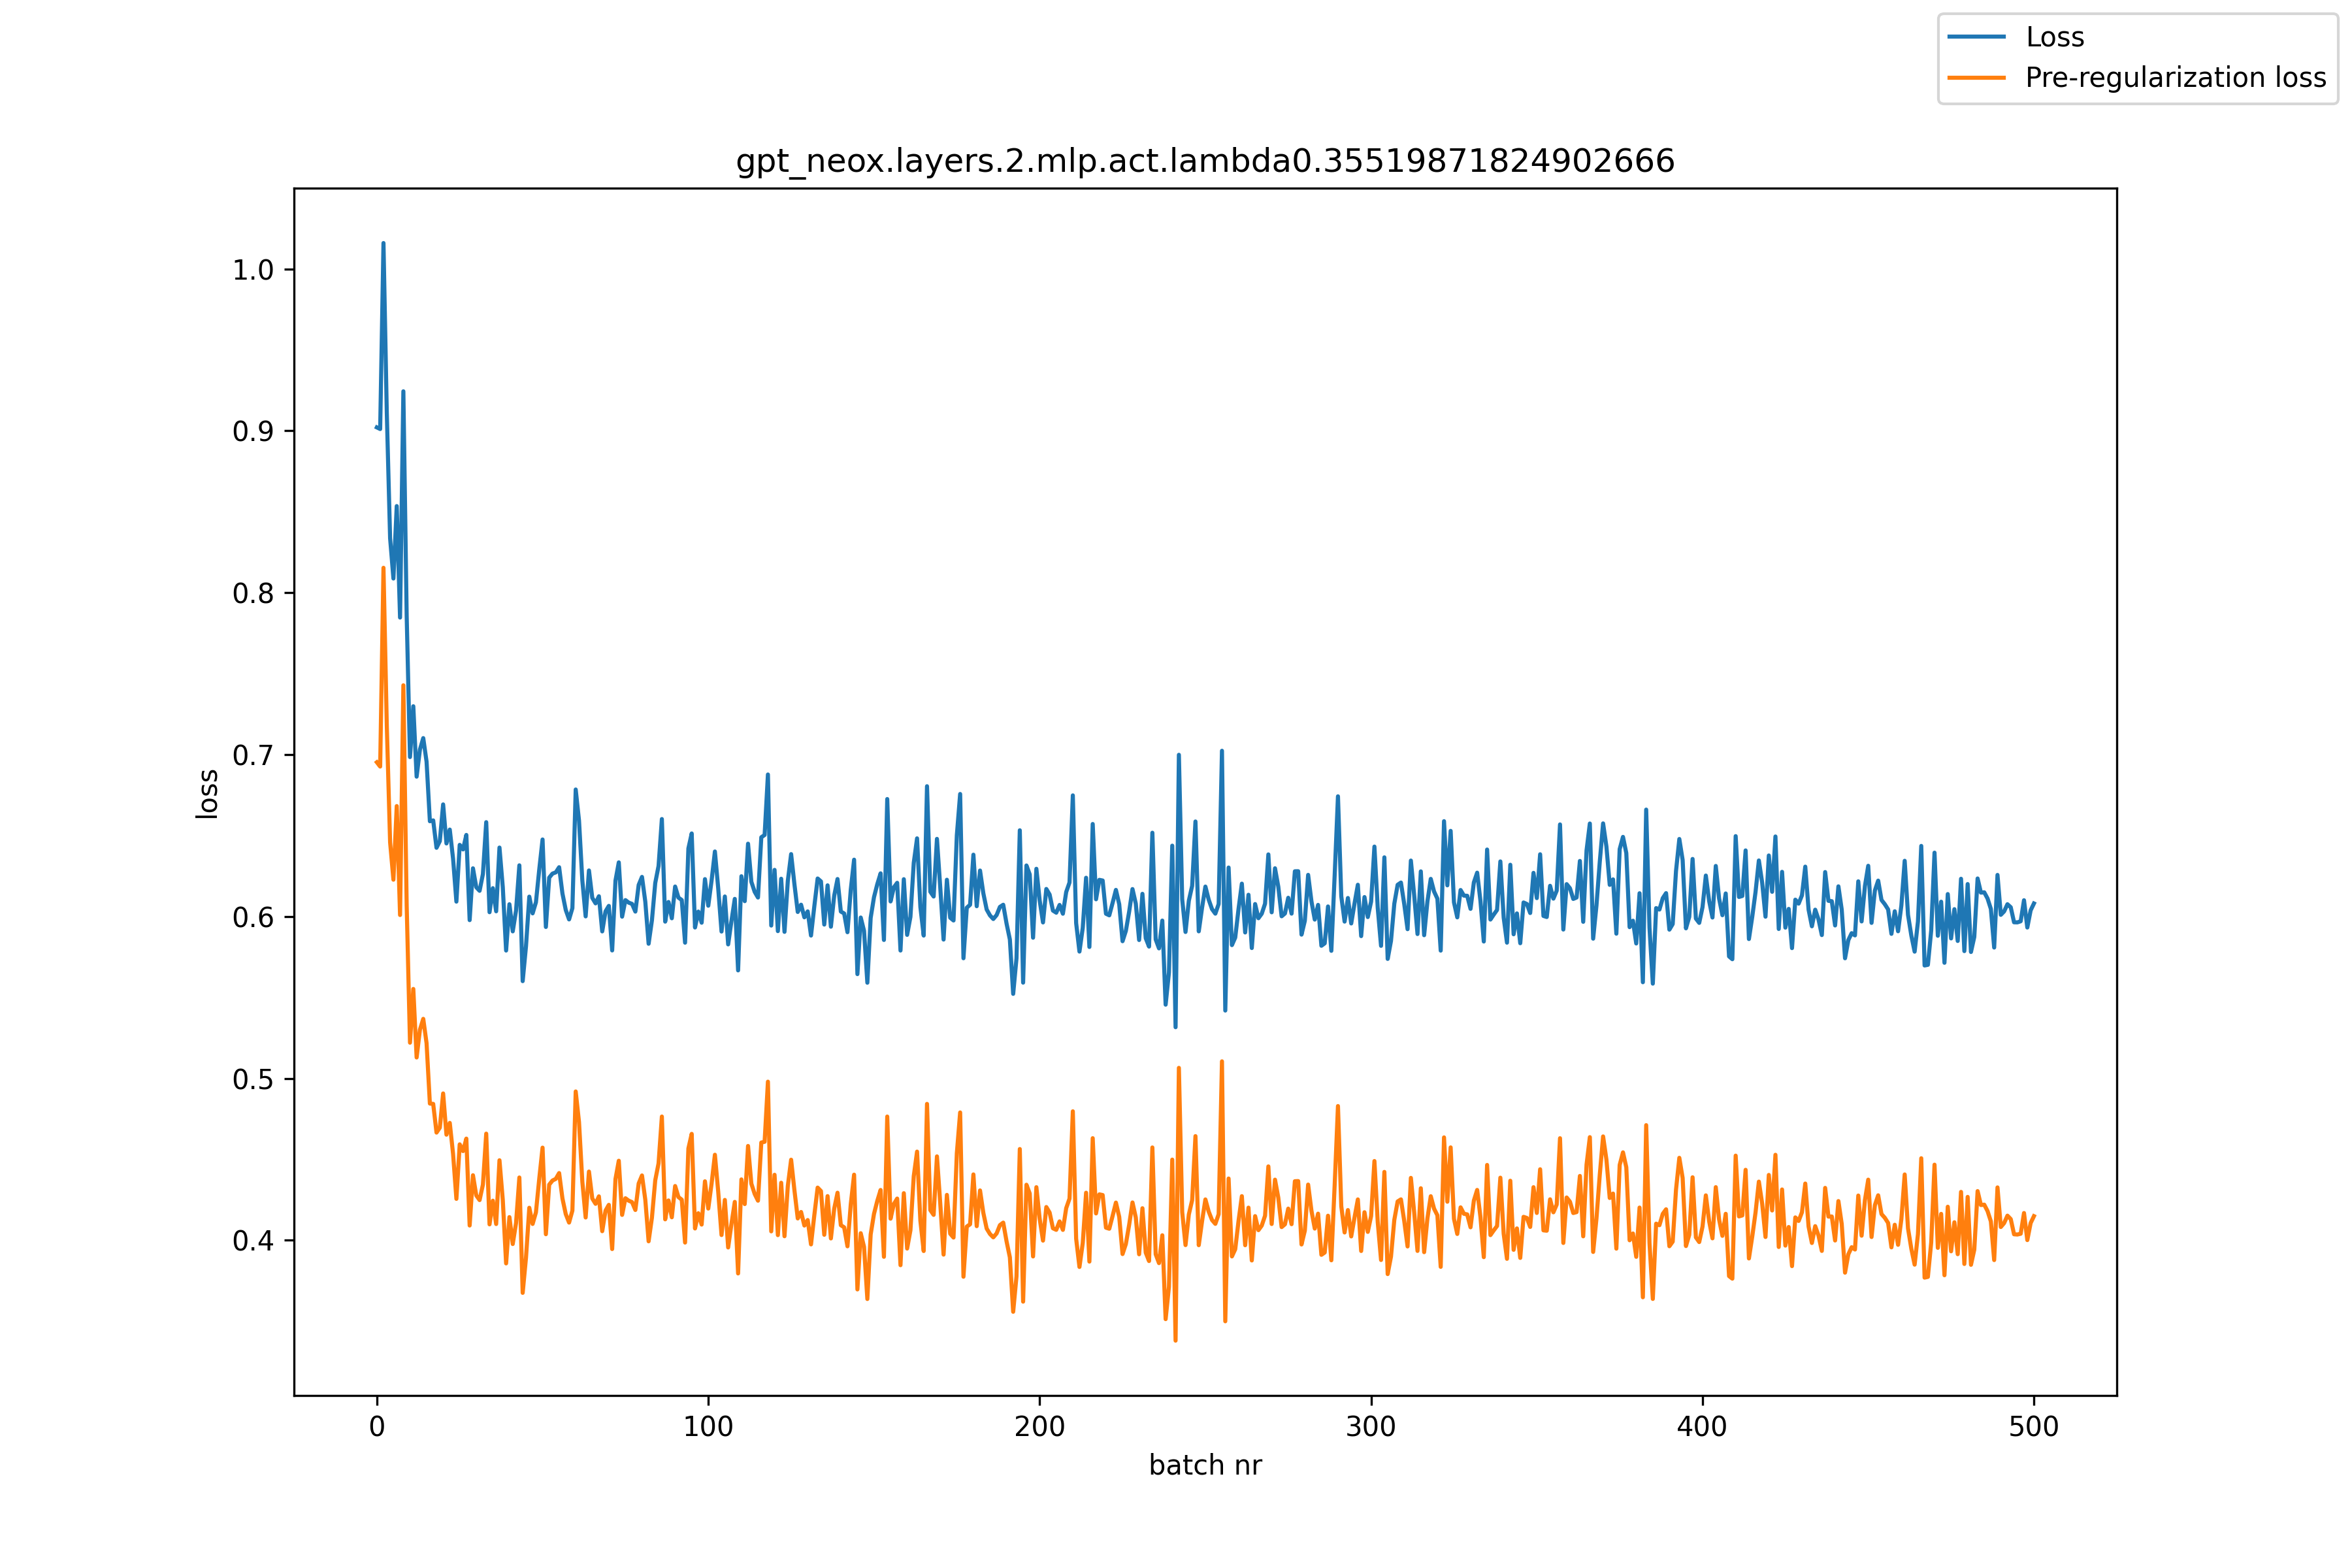

The data file committed next to this chart (first rows):
, loss, pre_reg_loss
0, 0.9021, 0.6953
1, 0.9011, 0.6926
2, 1.016, 0.8154
3, 0.9111, 0.7179
4, 0.8336, 0.6458
5, 0.8088, 0.6227
6, 0.8535, 0.6682
7, 0.7847, 0.6009
8, 0.9244, 0.7428
9, 0.7857, 0.6068
10, 0.6985, 0.5221
11, 0.7299, 0.5553
12, 0.6864, 0.5129
13, 0.7031, 0.5301
14, 0.7102, 0.5368
15, 0.6956, 0.5217
16, 0.6589, 0.4844
17, 0.6594, 0.4843
18, 0.6424, 0.4665
19, 0.6466, 0.4696
20, 0.6692, 0.4907
21, 0.6451, 0.4652
22, 0.6537, 0.4725
23, 0.6357, 0.4533
24, 0.6092, 0.4256
25, 0.6442, 0.4593
26, 0.6414, 0.4551
27, 0.6504, 0.4628
28, 0.5978, 0.4091
29, 0.6298, 0.4402
30, 0.6181, 0.4277
31, 0.6159, 0.4248
32, 0.6262, 0.4344
33, 0.6583, 0.4659
34, 0.6027, 0.4098
35, 0.6175, 0.4244
36, 0.6032, 0.41
37, 0.6426, 0.4494
38, 0.6181, 0.4249
39, 0.579, 0.3857
40, 0.6076, 0.4143
41, 0.5908, 0.3977
42, 0.6037, 0.4107
43, 0.6316, 0.4388
44, 0.5601, 0.3675
45, 0.5816, 0.3892
46, 0.6123, 0.4201
47, 0.6019, 0.4101
48, 0.6088, 0.4172
49, 0.629, 0.438
50, 0.6476, 0.4572
51, 0.5935, 0.4037
52, 0.624, 0.4344
53, 0.6265, 0.4369
54, 0.6273, 0.4379
55, 0.6304, 0.4415
56, 0.6142, 0.4258
57, 0.604, 0.4162
58, 0.5982, 0.4109
59, 0.6051, 0.4183
... 441 more rows
